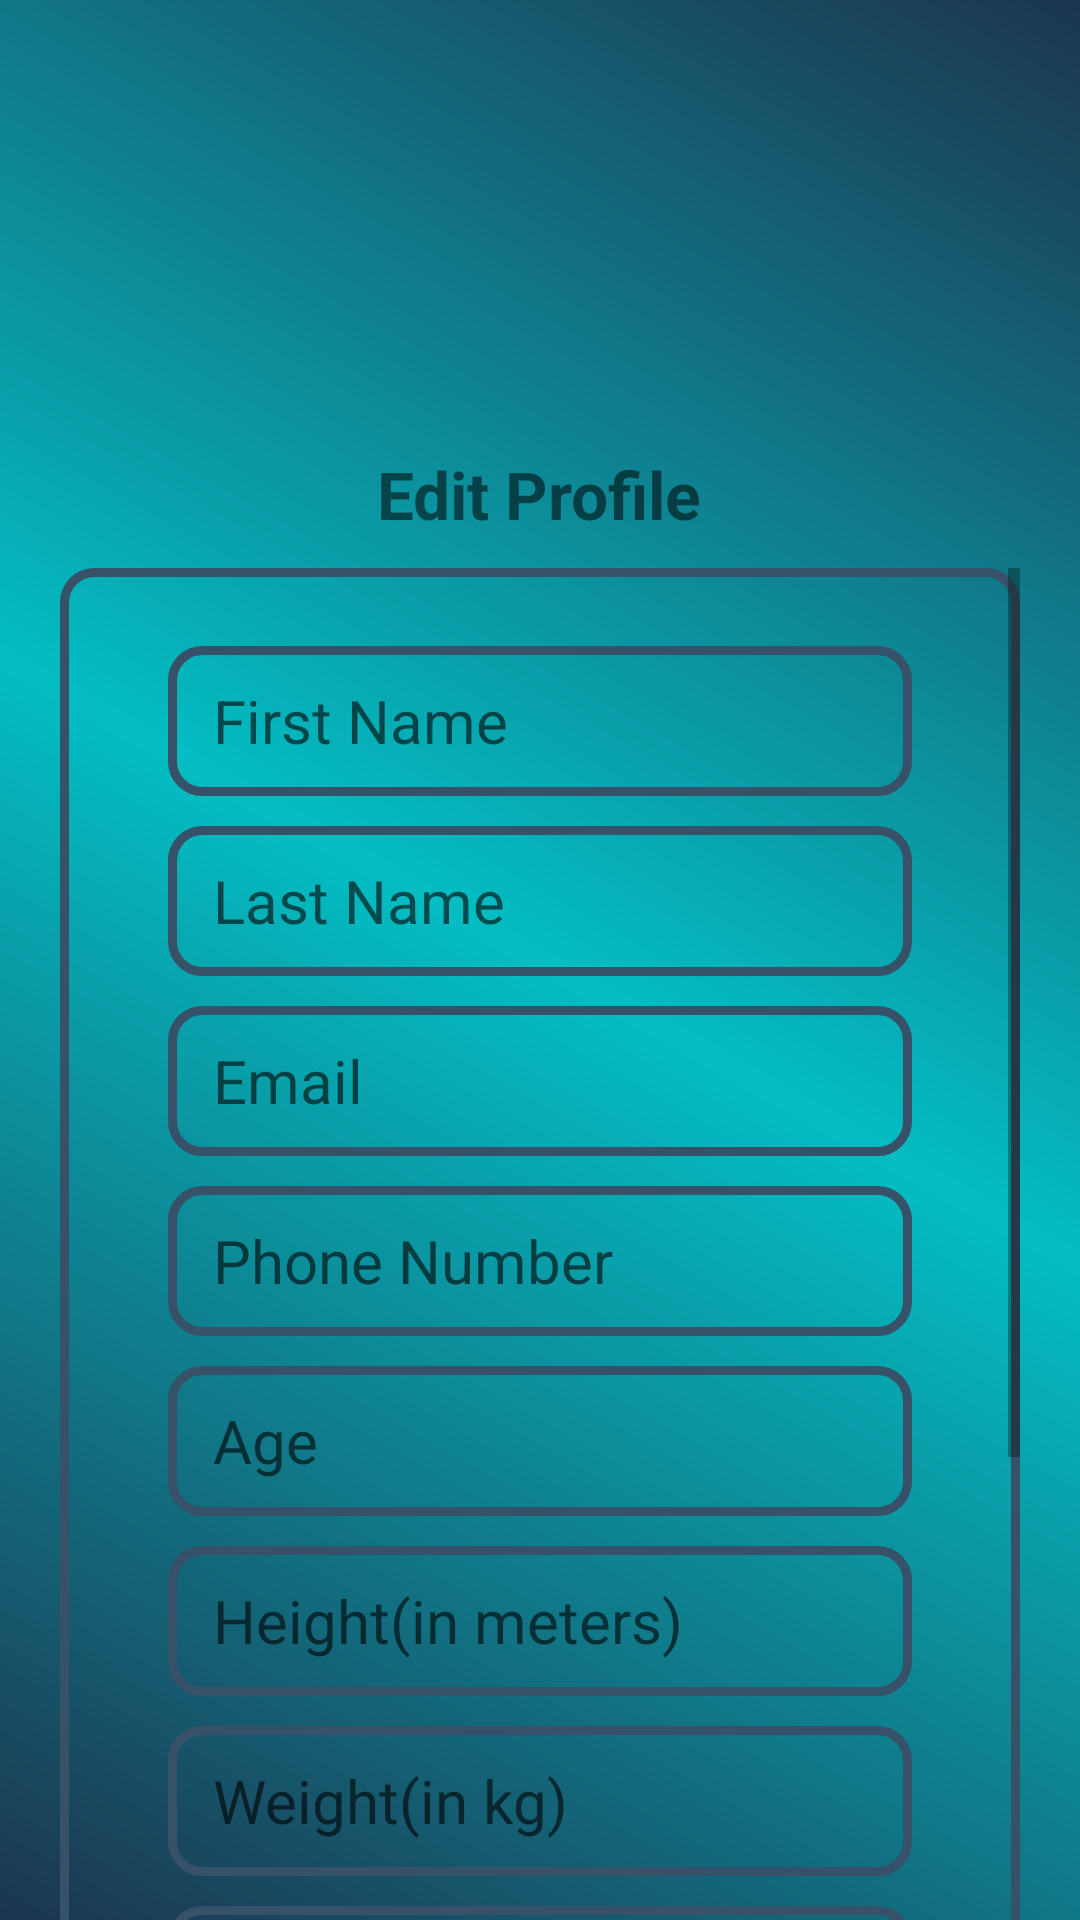

Here is an Android app screen rendered from its layout file. Give the layout XML and the strings, colors and styles it references.
<!-- AndroidManifest.xml: application theme Theme.Pedometer -->
<!-- res/layout/edit_profile_layout.xml -->
<?xml version="1.0" encoding="utf-8"?>
<FrameLayout xmlns:android="http://schemas.android.com/apk/res/android"
    xmlns:tools="http://schemas.android.com/tools"
    android:layout_width="match_parent"
    android:layout_height="match_parent"
    android:background="@drawable/backgroundd"
    tools:context=".ui.main.">

    <LinearLayout
        android:layout_width="match_parent"
        android:layout_height="wrap_content"
        android:layout_marginTop="150dp"
        android:orientation="vertical">
        <TextView
            android:layout_width="wrap_content"
            android:layout_height="wrap_content"
            android:layout_gravity="center"
            android:layout_marginBottom="0mm"
            android:text="Edit Profile"
            android:textSize="22sp"
            android:textStyle="bold"/>
        <ScrollView
            android:layout_width="match_parent"
            android:layout_height="500dp"
            android:layout_marginTop="10dp"
            android:layout_marginStart="20dp"
            android:layout_marginEnd="20dp"
            android:background="@drawable/input_round">
            <LinearLayout
                android:layout_width="match_parent"
                android:layout_height="wrap_content"
                android:orientation="vertical"
                android:padding="16dp">
                <EditText
                    android:id="@+id/editNume"
                    android:layout_width="match_parent"
                    android:layout_height="50dp"
                    android:hint="First Name"
                    android:layout_marginTop="10dp"
                    android:layout_marginStart="20dp"
                    android:layout_marginEnd="20dp"
                    android:paddingStart="15dp"
                    android:paddingEnd="15dp"
                    android:background="@drawable/input_round"
                    android:inputType="text"
                    android:textSize="20sp"/>

                <EditText
                    android:id="@+id/editPrenume"
                    android:layout_width="match_parent"
                    android:layout_height="50dp"
                    android:hint="Last Name"
                    android:layout_marginTop="10dp"
                    android:layout_marginStart="20dp"
                    android:layout_marginEnd="20dp"
                    android:paddingStart="15dp"
                    android:paddingEnd="15dp"
                    android:background="@drawable/input_round"
                    android:inputType="text"
                    android:textSize="20sp"/>

                <EditText
                    android:id="@+id/editEmail"
                    android:layout_width="match_parent"
                    android:layout_height="50dp"
                    android:hint="Email"
                    android:layout_marginTop="10dp"
                    android:layout_marginStart="20dp"
                    android:layout_marginEnd="20dp"
                    android:paddingStart="15dp"
                    android:paddingEnd="15dp"
                    android:background="@drawable/input_round"
                    android:inputType="textEmailAddress"
                    android:textSize="20sp"/>

                <EditText
                    android:id="@+id/editPhone"
                    android:layout_width="match_parent"
                    android:layout_height="50dp"
                    android:hint="Phone Number"
                    android:layout_marginTop="10dp"
                    android:layout_marginStart="20dp"
                    android:layout_marginEnd="20dp"
                    android:paddingStart="15dp"
                    android:paddingEnd="15dp"
                    android:background="@drawable/input_round"
                    android:inputType="phone"
                    android:textSize="20sp"/>

                <EditText
                    android:id="@+id/editVarsta"
                    android:layout_width="match_parent"
                    android:layout_height="50dp"
                    android:hint="Age"
                    android:layout_marginTop="10dp"
                    android:layout_marginStart="20dp"
                    android:layout_marginEnd="20dp"
                    android:paddingStart="15dp"
                    android:paddingEnd="15dp"
                    android:background="@drawable/input_round"
                    android:inputType="number"
                    android:textSize="20sp"/>

                <EditText
                    android:id="@+id/editInaltime"
                    android:layout_width="match_parent"
                    android:layout_height="50dp"
                    android:hint="Height(in meters)"
                    android:layout_marginTop="10dp"
                    android:layout_marginStart="20dp"
                    android:layout_marginEnd="20dp"
                    android:paddingStart="15dp"
                    android:paddingEnd="15dp"
                    android:background="@drawable/input_round"
                    android:inputType="numberDecimal"
                    android:textSize="20sp"/>

                <EditText
                    android:id="@+id/editGreutate"
                    android:layout_width="match_parent"
                    android:layout_height="50dp"
                    android:hint="Weight(in kg)"
                    android:layout_marginTop="10dp"
                    android:layout_marginStart="20dp"
                    android:layout_marginEnd="20dp"
                    android:paddingStart="15dp"
                    android:paddingEnd="15dp"
                    android:background="@drawable/input_round"
                    android:inputType="numberDecimal"
                    android:textSize="20sp"/>

                <EditText
                    android:id="@+id/editStepGoal"
                    android:layout_width="match_parent"
                    android:layout_height="50dp"
                    android:hint="Steps Goal"
                    android:layout_marginTop="10dp"
                    android:layout_marginStart="20dp"
                    android:layout_marginEnd="20dp"
                    android:paddingStart="15dp"
                    android:paddingEnd="15dp"
                    android:background="@drawable/input_round"
                    android:inputType="number"
                    android:textSize="20sp"/>

                <EditText
                    android:id="@+id/editDistanceGoal"
                    android:layout_width="match_parent"
                    android:layout_height="50dp"
                    android:hint="Distance Goal(in meters)"
                    android:layout_marginTop="10dp"
                    android:layout_marginStart="20dp"
                    android:layout_marginEnd="20dp"
                    android:paddingStart="15dp"
                    android:paddingEnd="15dp"
                    android:background="@drawable/input_round"
                    android:inputType="number"
                    android:textSize="20sp"/>

                <EditText
                    android:id="@+id/editCaloriesGoal"
                    android:layout_width="match_parent"
                    android:layout_height="50dp"
                    android:hint="Calories Goal"
                    android:layout_marginTop="10dp"
                    android:layout_marginStart="20dp"
                    android:layout_marginEnd="20dp"
                    android:paddingStart="15dp"
                    android:paddingEnd="15dp"
                    android:background="@drawable/input_round"
                    android:inputType="number"
                    android:textSize="20sp"/>

                    <RadioGroup
                        android:id="@+id/editGender"
                        android:layout_width="match_parent"
                        android:layout_height="wrap_content"
                        android:layout_marginTop="10dp"
                        android:layout_marginStart="20dp"
                        android:layout_marginEnd="20dp"
                        android:paddingStart="15dp"
                        android:paddingEnd="15dp"
                        android:textSize="20sp"
                        android:background="@drawable/input_round">

                        <RadioButton
                            android:id="@+id/radioMale"
                            android:layout_width="wrap_content"
                            android:layout_height="wrap_content"
                            android:paddingStart="15dp"
                            android:paddingEnd="15dp"
                            android:text="Male"/>

                        <RadioButton
                            android:id="@+id/radioFemale"
                            android:layout_width="wrap_content"
                            android:layout_height="wrap_content"
                            android:paddingStart="15dp"
                            android:paddingEnd="15dp"
                            android:text="Female"/>
                    </RadioGroup>

                <RadioGroup
                    android:id="@+id/editProfileType"
                    android:layout_width="match_parent"
                    android:layout_height="wrap_content"
                    android:layout_marginTop="10dp"
                    android:layout_marginStart="20dp"
                    android:layout_marginEnd="20dp"
                    android:paddingStart="15dp"
                    android:paddingEnd="15dp"
                    android:textSize="20sp"
                    android:background="@drawable/input_round">

                    <RadioButton
                        android:id="@+id/PrivateProfile"
                        android:layout_width="wrap_content"
                        android:layout_height="wrap_content"
                        android:paddingStart="15dp"
                        android:paddingEnd="15dp"
                        android:text="Private Profile"/>

                    <RadioButton
                        android:id="@+id/PublicProfile"
                        android:layout_width="wrap_content"
                        android:layout_height="wrap_content"
                        android:paddingStart="15dp"
                        android:paddingEnd="15dp"
                        android:text="Public Profile"/>
                </RadioGroup>
            </LinearLayout>
        </ScrollView>
        <Button
            android:id="@+id/editProfileButton"
            android:layout_width="match_parent"
            android:layout_height="wrap_content"
            android:layout_marginTop="20dp"
            android:layout_marginStart="20dp"
            android:layout_marginEnd="20dp"
            android:padding="20dp"
            android:background="@drawable/button_round_edges"
            android:text="UPDATE PROFILE"/>
    </LinearLayout>
</FrameLayout>
<!-- resources referenced by this layout -->
<resources>
  <!-- drawable backgroundd (drawable) -->
  <?xml version="1.0" encoding="utf-8"?>
  <shape xmlns:android="http://schemas.android.com/apk/res/android"
      android:shape="rectangle" >
      <gradient
          android:angle="45"
          android:startColor="@color/butoane"
          android:centerColor="@color/cyan"
          android:endColor="@color/butoane"
          android:type="linear" />
  </shape>
  <!-- drawable button_round_edges (drawable) -->
  <?xml version="1.0" encoding="utf-8"?>
  <shape xmlns:android="http://schemas.android.com/apk/res/android"
      android:shape="rectangle">
      <solid android:color="@color/butoane" /> 
      <corners android:radius="30dp" />
  </shape>
  <!-- drawable input_round (drawable) -->
  <?xml version="1.0" encoding="utf-8"?>
  <shape xmlns:android="http://schemas.android.com/apk/res/android"
      android:shape="rectangle">
      <stroke android:width="3dp" android:color="@color/gray_blue" />
      <corners android:radius="10dp" />
  </shape>
  <style name="Theme.Pedometer" parent="Theme.MaterialComponents.DayNight.DarkActionBar">
          
          <item name="colorPrimary">@color/linie</item>
          <item name="colorPrimaryVariant">@color/purple_700</item>
          <item name="colorOnPrimary">@color/white</item>
          
          <item name="colorSecondary">@color/teal_200</item>
          <item name="colorSecondaryVariant">@color/teal_700</item>
          <item name="colorOnSecondary">@color/black</item>
          
          <item name="android:statusBarColor">?attr/colorPrimaryVariant</item>
          
      </style>
  <color name="butoane">#1C354F</color>
  <color name="cyan">#04BDC3</color>
  <color name="gray_blue">#365168</color>
  <color name="linie">#001D3A</color>
  <color name="purple_700">#FF3700B3</color>
  <color name="white">#FFFFFFFF</color>
  <color name="teal_200">#FF03DAC5</color>
  <color name="teal_700">#FF018786</color>
  <color name="black">#FF000000</color>
</resources>
